The GitHub repository M-2002/ProjectAkhirMultimedia contains a labelled image folder "ProjectAkhirMultimedia" with 9 categories: emprit ginger, jahe merah, jahe putih, kencur, kunyit hitam, kunyit kuning, kunyit putih, lengkuas, temulawak. Examples follow, each with its label.

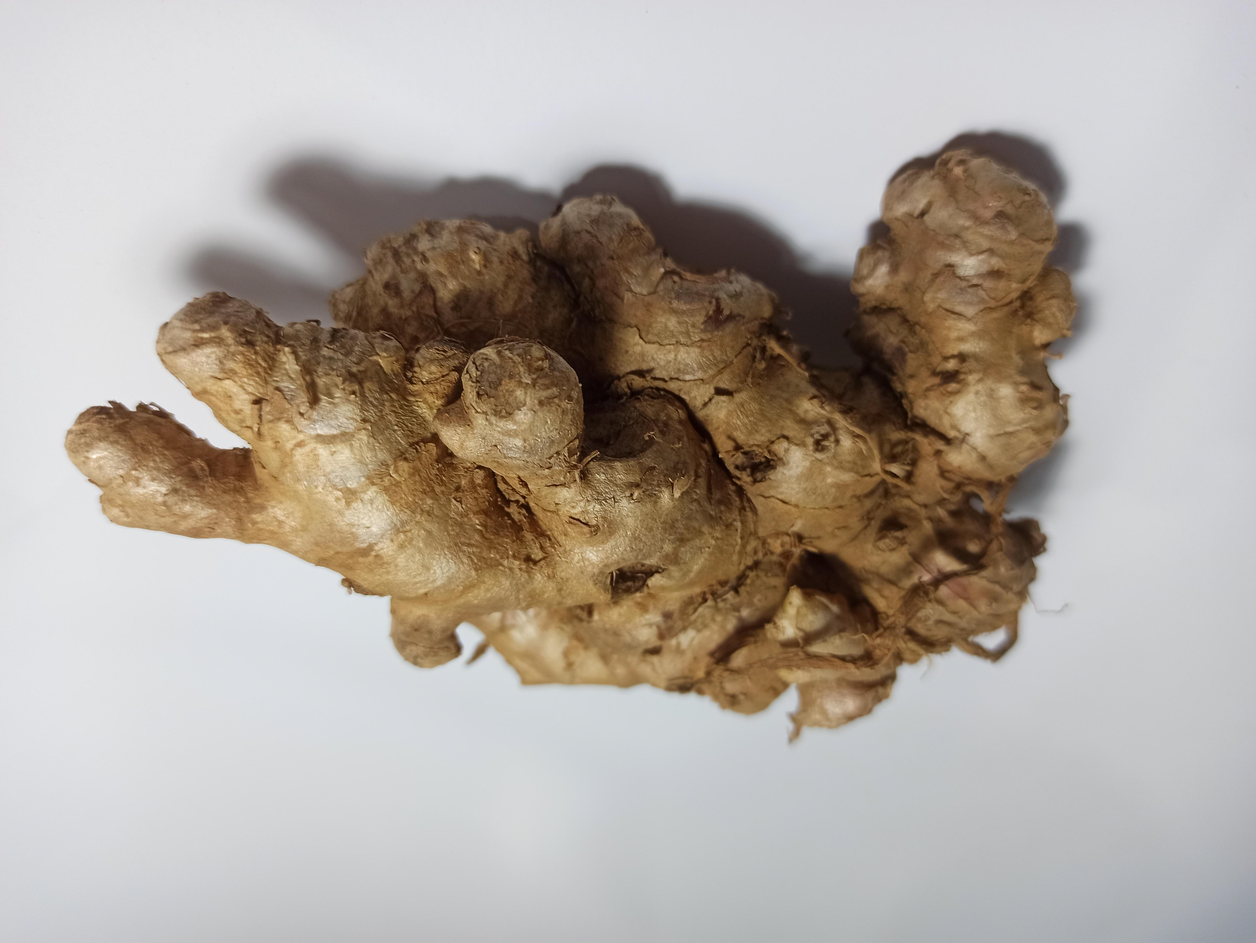
Label: jahe merah

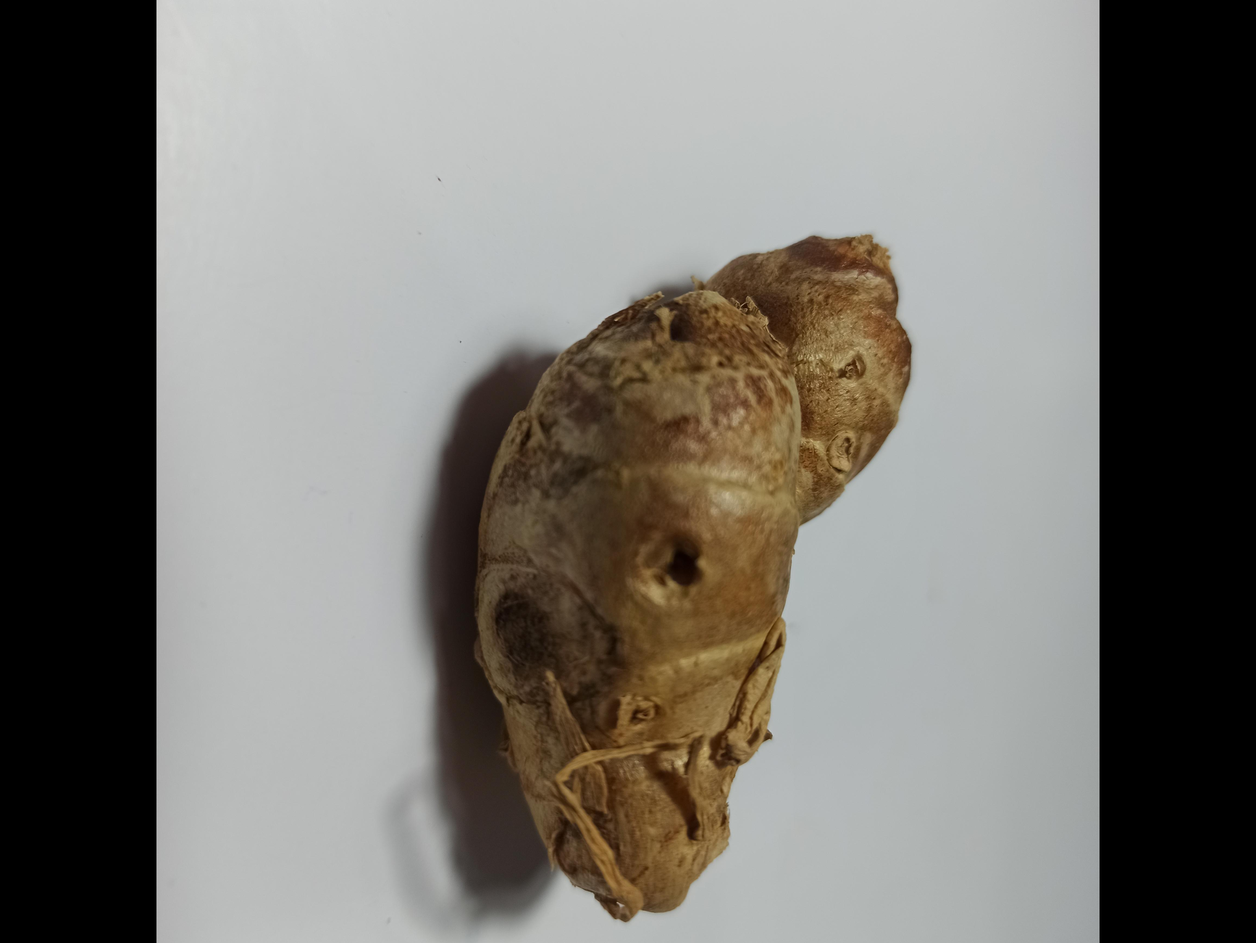
Label: kencur

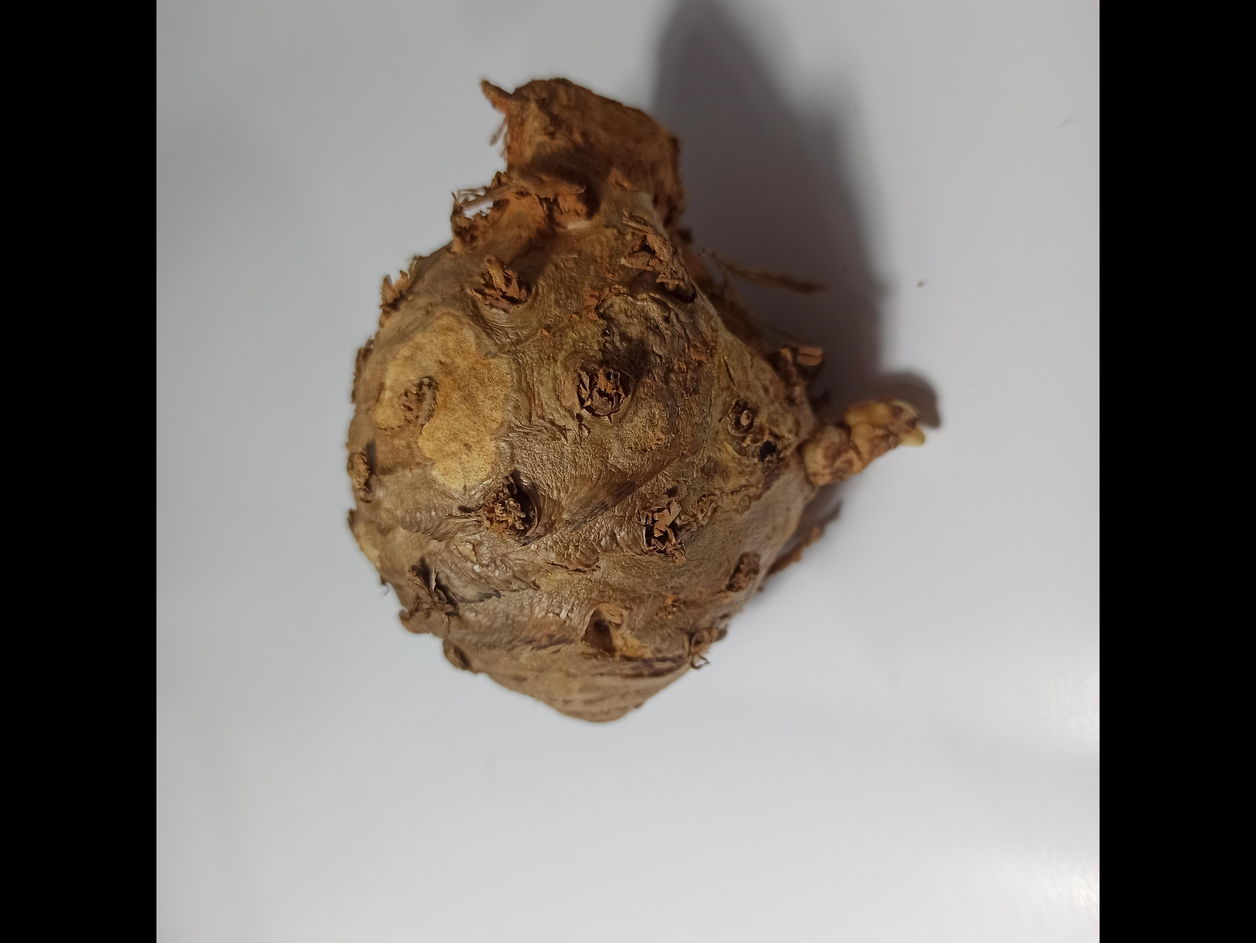
Label: temulawak

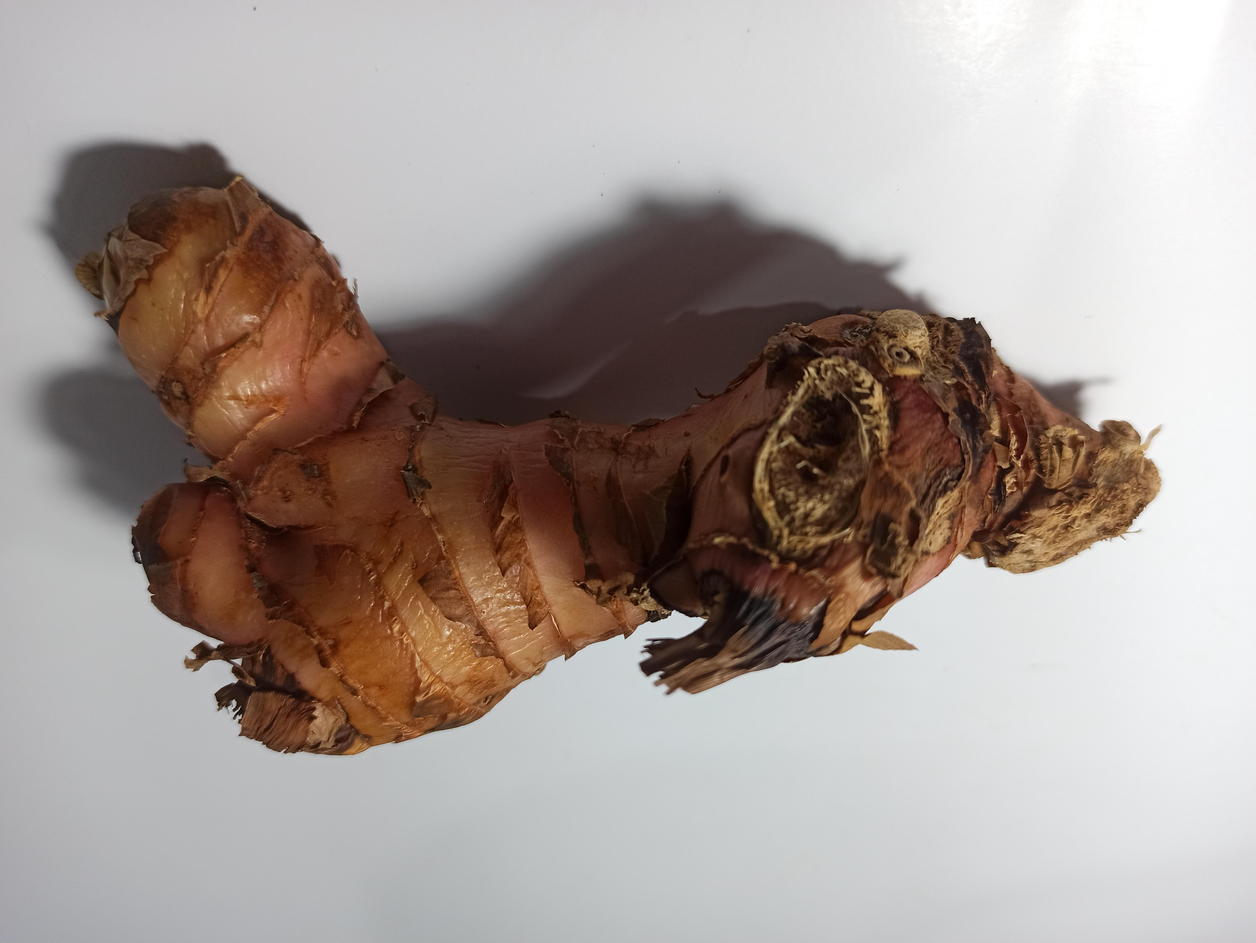
Label: lengkuas

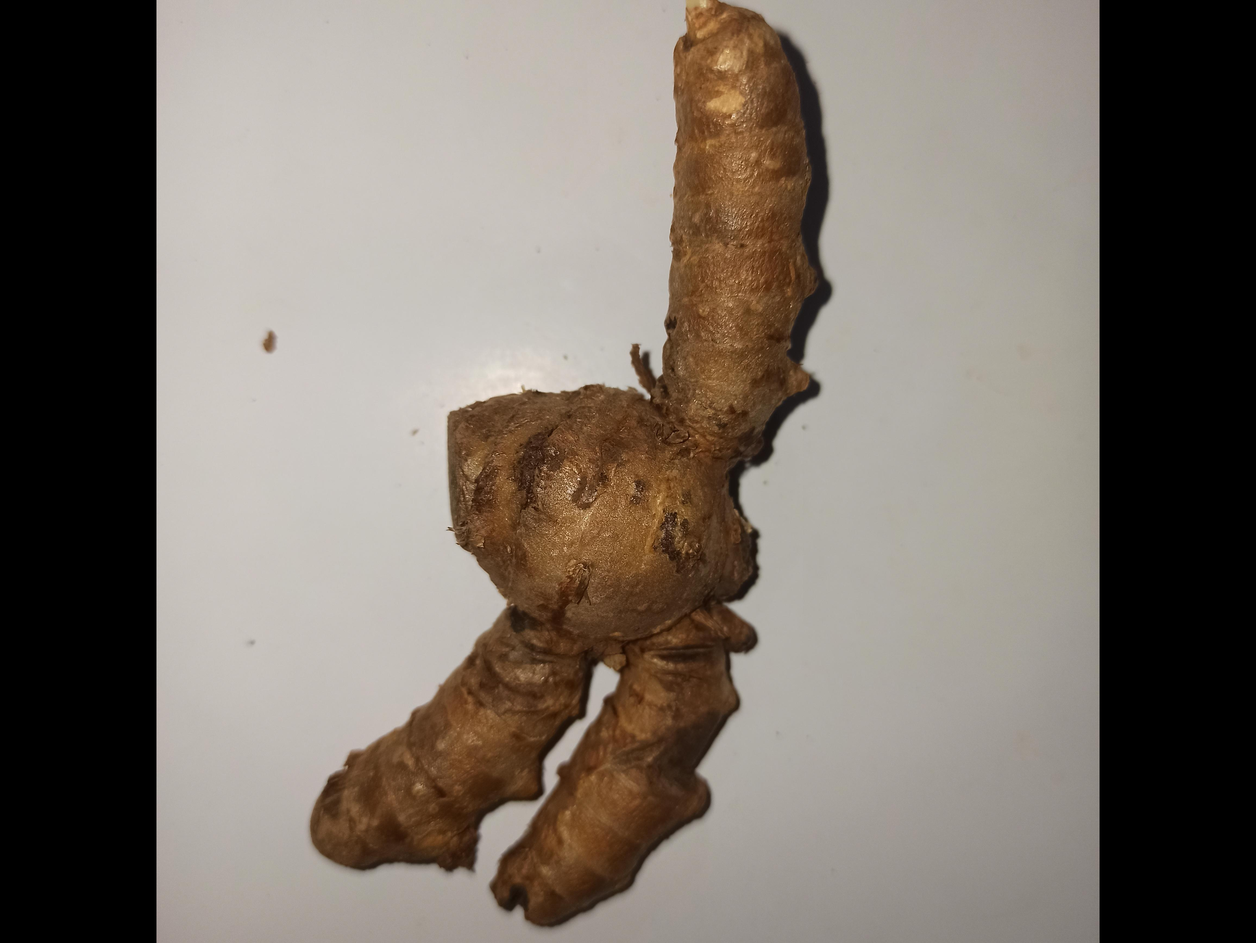
Label: kunyit putih

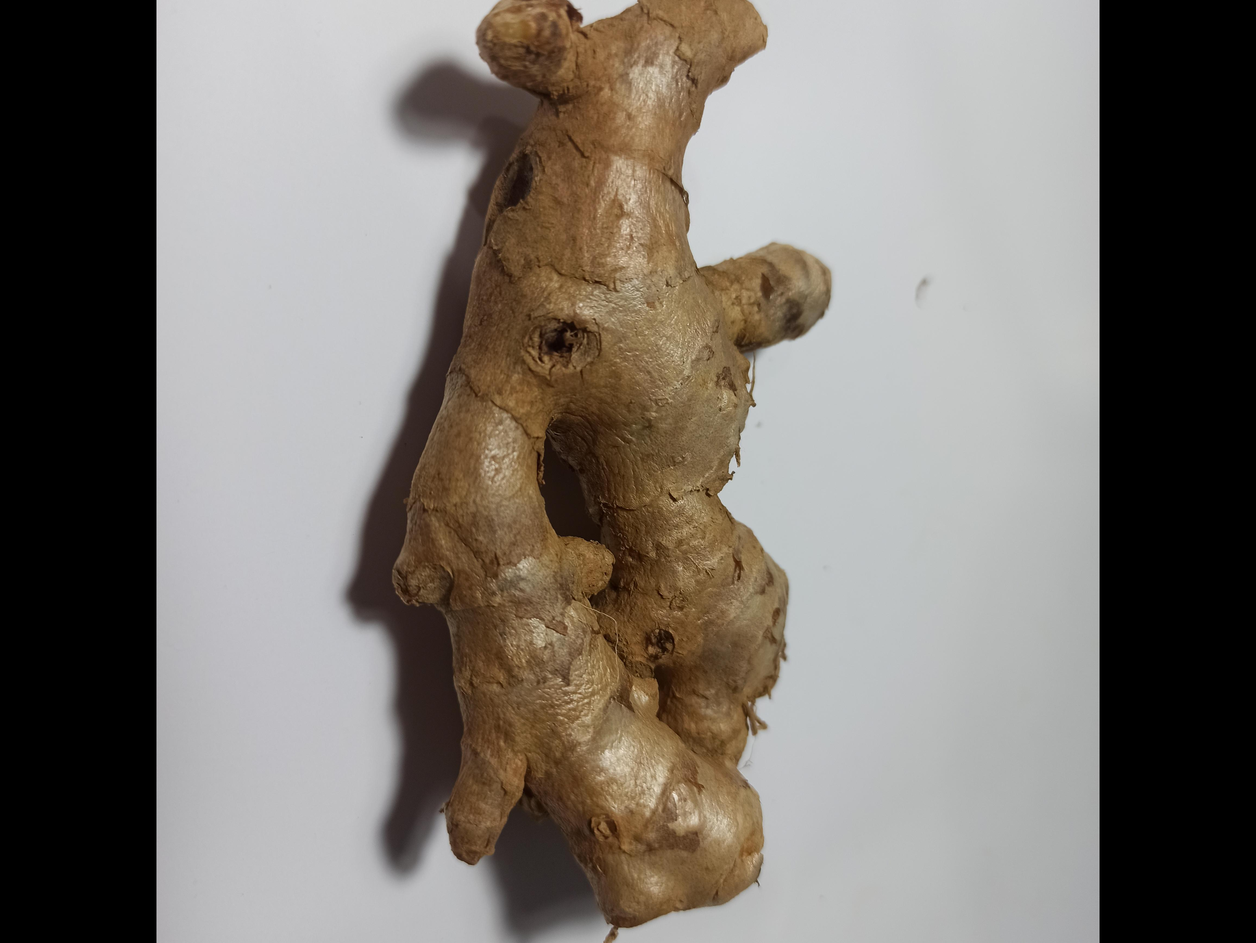
Label: emprit ginger
